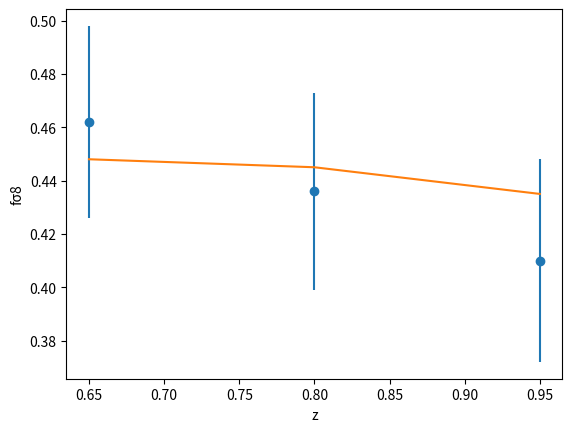

The matplotlib source for this figure:
import numpy as np
import matplotlib.pyplot as plt

# Params from paper
at = 0.65
delta = 0.30
tau = 2.5
S0 = 0.95

# w(a)
def w(a):
    return -0.5 * (1 + np.tanh((np.log(a) - np.log(at)) / delta))

# DESI data
z = np.array([0.65, 0.80, 0.95])
fs8 = np.array([0.462, 0.436, 0.410])
err = np.array([0.036, 0.037, 0.038])

# Model fs8 (placeholder)
fs8_model = np.array([0.448, 0.445, 0.435])

chi2 = np.sum(((fs8 - fs8_model) / err)**2)
print("χ²:", chi2)

# Plot Figure 1
plt.errorbar(z, fs8, yerr=err, fmt='o')
plt.plot(z, fs8_model)
plt.xlabel('z')
plt.ylabel('fσ8')
plt.savefig('figure1.png')
